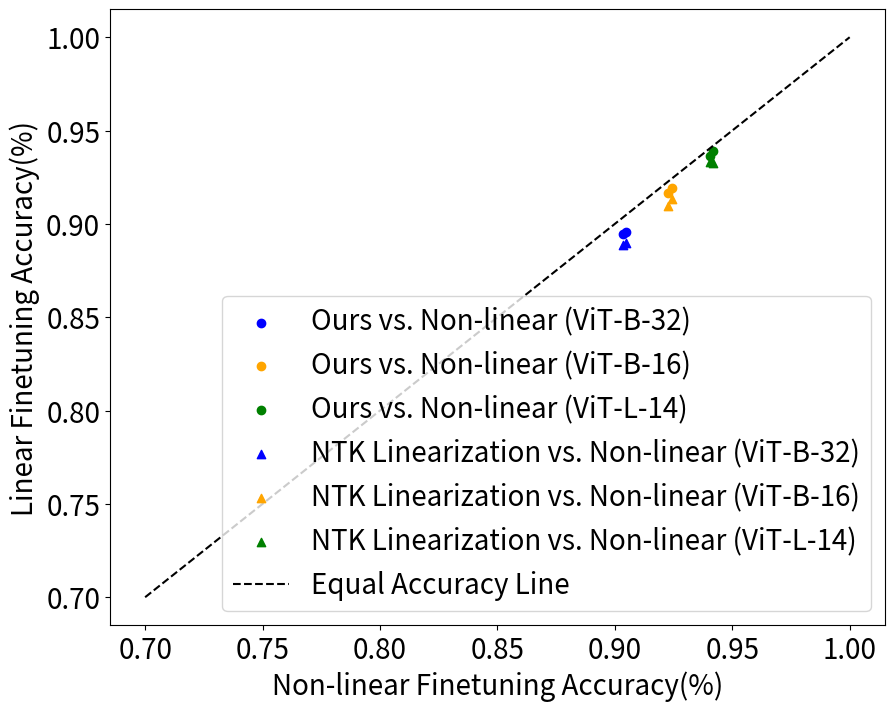

Write the Python code that produced this figure.
import matplotlib.pyplot as plt


colors = ['blue', 'orange', 'green']
models = ['ViT-B-32', 'ViT-B-16', 'ViT-L-14']

data_updated = {
    "Non-linear": {
        # "ViT-B-32": [0.7839, 0.792, 0.9904, 0.9921, 0.9967, 0.9598, 0.9735, 0.7505],
        "ViT-B-32": [0.9048625,	0.9035],
        # "ViT-B-16": [0.8712, 0.816, 0.9878, 0.989, 0.9967, 0.9679, 0.9791, 0.7866],
        "ViT-B-16": [0.9242875,	0.922675],
        # "ViT-L-14": [0.923, 0.8431, 0.9919, 0.9918, 0.9977, 0.9741, 0.9816, 0.8216]
        "ViT-L-14":[0.9406,	0.941675]
    },
    "Ours": {
        # "ViT-B-32": [0.7116, 0.7878, 0.9844, 0.9797, 0.9966, 0.9463, 0.9631, 0.7465],
        "ViT-B-32":[0.8954875,	0.8948125],
        # "ViT-B-16": [0.844, 0.8186, 0.9907, 0.9889, 0.9963, 0.9644, 0.9757, 0.7747],
        "ViT-B-16":[0.9191625,	0.9164375],
        # "ViT-L-14": [0.9133, 0.8309, 0.9893, 0.9895, 0.9976, 0.9721, 0.9794, 0.8197]
        "ViT-L-14":[0.936475,	0.9389625]
    }
}

linear_non_linear_data = {
    "ViT-B-32": {
        # "Linear": [0.7432, 0.7862, 0.9889, 0.984, 0.9968, 0.9506, 0.9672, 0.747],
        "Linear": [0.8895,	0.8885],
        # "Non-linear": [0.7839, 0.792, 0.9904, 0.9921, 0.9967, 0.9598, 0.9735, 0.7505]
        "Non-linear": [0.9048625,	0.9035]
    },
    "ViT-B-16": {
        # "Linear": [0.8188, 0.8165, 0.9896, 0.9864, 0.9957, 0.9592, 0.973, 0.7695],
        "Linear": [0.9135875,	0.9097375],
        # "Non-linear": [0.8712, 0.816, 0.9878, 0.989, 0.9967, 0.9679, 0.9791, 0.7866]
        "Non-linear":[0.9242875,	0.922675]
    },
    "ViT-L-14": {
        # "Linear": [0.896, 0.8324, 0.9896, 0.9899, 0.9978, 0.9692, 0.9771, 0.8152],
        "Linear": [0.9334,	0.9326],
        # "Non-linear": [0.923, 0.8431, 0.9919, 0.9918, 0.9977, 0.9741, 0.9816, 0.8216]
        "Non-linear":[0.9406,	0.941675]
    }
}
# Recreating the combined chart with doubled font sizes and without a title

# Set the font size for the plot
plt.rcParams.update({'font.size': 20})  # Default is around 10, so set to 20 for double size

# Creating the figure and axis for the revised chart
fig, ax = plt.subplots(figsize=(10, 8))

# Plotting Non-linear vs Ours comparison with Ours on the y-axis now
for model, color in zip(models, colors):
    ax.scatter(data_updated['Non-linear'][model], data_updated['Ours'][model], color=color, label=f'Ours vs. Non-linear ({model})', marker='o')

# Plotting Linear vs Non-linear comparison with Linear on the y-axis now
for model, color in zip(models, colors):
    ax.scatter(linear_non_linear_data[model]['Non-linear'], linear_non_linear_data[model]['Linear'], color=color, label=f'NTK Linearization vs. Non-linear ({model})', marker='^')

# Adding a diagonal line for reference
x_values = [0.7, 1.0]  # Extending the range a bit more for clarity
ax.plot(x_values, x_values, 'k--', label='Equal Accuracy Line')

# Adjusting labels with increased font size
ax.set_xlabel('Non-linear Finetuning Accuracy(%)')
ax.set_ylabel('Linear Finetuning Accuracy(%)')
ax.legend()

# Show plot
plt.savefig('single-task performance.pdf',dpi=300)
